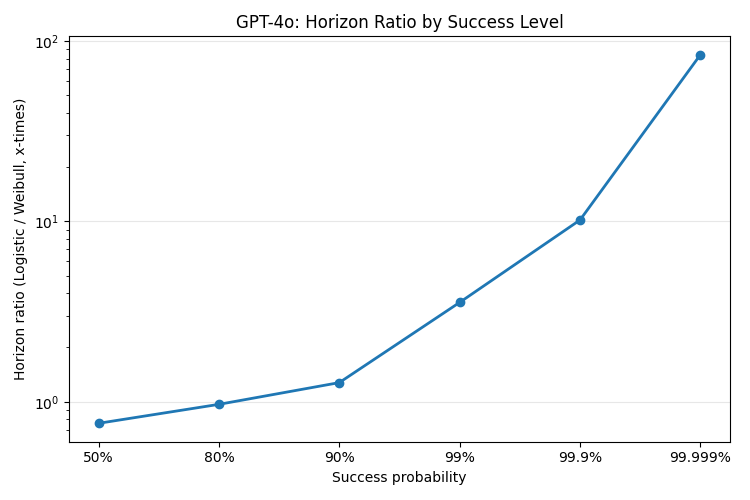

The table this chart was drawn from, first rows:
p, horizon_ratio
0.5, 0.7597
0.8, 0.9678
0.9, 1.277
0.99, 3.556
0.999, 10.18
1, 83.93
